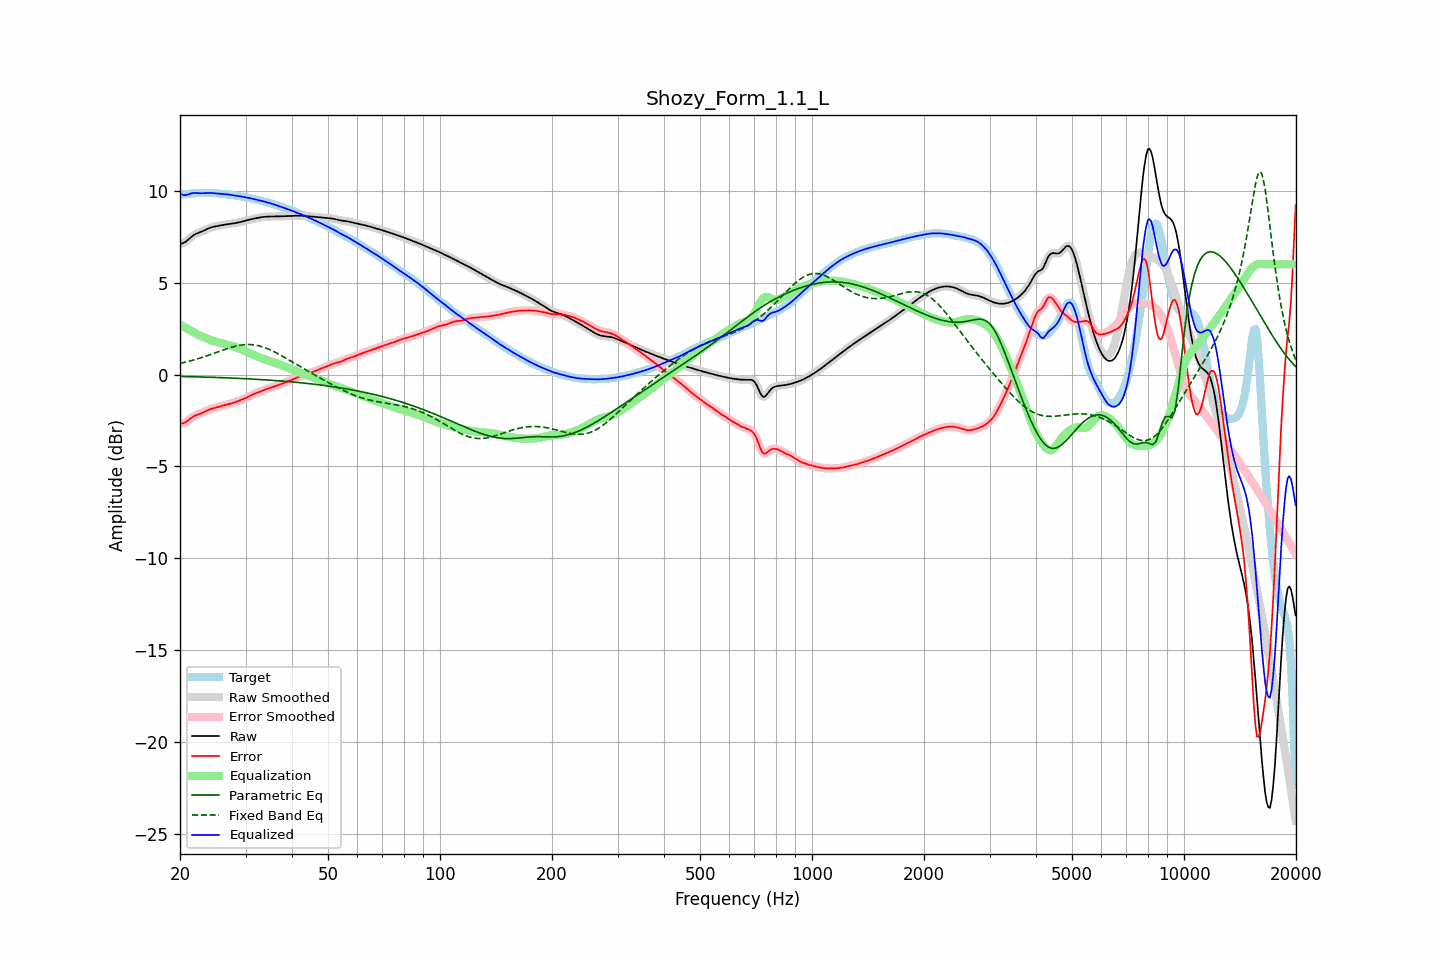

Source data for this figure (header and first rows):
frequency, raw, error, smoothed, error_smoothed, equalization, parametric_eq, fixed_band_eq, equalized_raw, equalized_smoothed, target
20.00, 7.12, -2.66, 7.12, -2.66, 2.72, -0.10, 0.61, 9.84, 9.84, 9.79
20.20, 7.14, -2.66, 7.14, -2.66, 2.67, -0.10, 0.63, 9.81, 9.80, 9.80
20.40, 7.16, -2.64, 7.16, -2.64, 2.62, -0.10, 0.65, 9.78, 9.78, 9.81
20.61, 7.20, -2.62, 7.20, -2.61, 2.57, -0.11, 0.67, 9.77, 9.77, 9.81
20.81, 7.26, -2.56, 7.26, -2.56, 2.52, -0.11, 0.69, 9.78, 9.78, 9.82
21.02, 7.33, -2.50, 7.33, -2.50, 2.47, -0.11, 0.71, 9.81, 9.81, 9.83
21.23, 7.41, -2.43, 7.41, -2.43, 2.43, -0.11, 0.74, 9.84, 9.84, 9.84
21.44, 7.49, -2.36, 7.49, -2.36, 2.38, -0.12, 0.76, 9.87, 9.87, 9.85
21.66, 7.56, -2.30, 7.56, -2.30, 2.32, -0.12, 0.78, 9.88, 9.88, 9.86
21.87, 7.62, -2.25, 7.62, -2.25, 2.27, -0.12, 0.81, 9.89, 9.88, 9.87
22.09, 7.66, -2.21, 7.66, -2.21, 2.22, -0.12, 0.83, 9.88, 9.88, 9.87
22.31, 7.70, -2.18, 7.70, -2.18, 2.18, -0.12, 0.86, 9.88, 9.88, 9.88
22.54, 7.73, -2.15, 7.73, -2.15, 2.14, -0.13, 0.89, 9.87, 9.87, 9.88
22.76, 7.77, -2.12, 7.77, -2.11, 2.10, -0.13, 0.91, 9.87, 9.87, 9.88
22.99, 7.80, -2.08, 7.80, -2.08, 2.07, -0.13, 0.94, 9.87, 9.87, 9.88
23.22, 7.84, -2.04, 7.85, -2.04, 2.03, -0.14, 0.97, 9.88, 9.88, 9.88
23.45, 7.89, -1.99, 7.89, -1.99, 1.99, -0.14, 1.00, 9.88, 9.88, 9.88
23.69, 7.93, -1.95, 7.93, -1.95, 1.96, -0.14, 1.03, 9.89, 9.89, 9.88
23.92, 7.97, -1.91, 7.97, -1.91, 1.92, -0.14, 1.06, 9.89, 9.89, 9.88
24.16, 8.00, -1.88, 8.00, -1.88, 1.89, -0.15, 1.09, 9.89, 9.89, 9.88
24.40, 8.03, -1.85, 8.03, -1.85, 1.86, -0.15, 1.12, 9.88, 9.88, 9.88
24.65, 8.05, -1.83, 8.05, -1.83, 1.83, -0.15, 1.15, 9.87, 9.87, 9.87
24.89, 8.07, -1.80, 8.07, -1.80, 1.80, -0.16, 1.18, 9.87, 9.87, 9.87
25.14, 8.08, -1.78, 8.08, -1.78, 1.78, -0.16, 1.22, 9.86, 9.86, 9.86
25.39, 8.10, -1.76, 8.10, -1.75, 1.75, -0.16, 1.25, 9.85, 9.85, 9.85
25.65, 8.12, -1.73, 8.12, -1.73, 1.73, -0.16, 1.28, 9.84, 9.84, 9.85
25.91, 8.13, -1.70, 8.13, -1.70, 1.71, -0.17, 1.31, 9.84, 9.84, 9.84
26.16, 8.15, -1.68, 8.15, -1.68, 1.68, -0.17, 1.34, 9.83, 9.83, 9.83
26.43, 8.16, -1.66, 8.16, -1.66, 1.66, -0.17, 1.37, 9.82, 9.82, 9.82
26.69, 8.18, -1.64, 8.18, -1.64, 1.64, -0.18, 1.40, 9.81, 9.81, 9.81
26.96, 8.19, -1.62, 8.19, -1.62, 1.62, -0.18, 1.43, 9.80, 9.80, 9.80
27.23, 8.20, -1.60, 8.20, -1.60, 1.59, -0.19, 1.46, 9.79, 9.79, 9.79
27.50, 8.21, -1.57, 8.21, -1.57, 1.57, -0.19, 1.49, 9.78, 9.78, 9.78
27.77, 8.22, -1.54, 8.22, -1.54, 1.54, -0.19, 1.51, 9.76, 9.76, 9.77
28.05, 8.24, -1.51, 8.24, -1.51, 1.51, -0.20, 1.53, 9.75, 9.75, 9.75
28.33, 8.26, -1.48, 8.26, -1.48, 1.48, -0.20, 1.56, 9.74, 9.74, 9.74
28.62, 8.27, -1.45, 8.27, -1.45, 1.45, -0.21, 1.58, 9.72, 9.72, 9.72
28.90, 8.29, -1.41, 8.29, -1.41, 1.42, -0.21, 1.59, 9.71, 9.71, 9.71
29.19, 8.31, -1.38, 8.31, -1.38, 1.38, -0.21, 1.61, 9.69, 9.69, 9.69
29.48, 8.34, -1.34, 8.34, -1.34, 1.34, -0.22, 1.62, 9.68, 9.68, 9.68
29.78, 8.36, -1.31, 8.36, -1.31, 1.30, -0.22, 1.63, 9.66, 9.66, 9.67
30.08, 8.38, -1.27, 8.38, -1.27, 1.26, -0.23, 1.63, 9.65, 9.65, 9.65
30.38, 8.41, -1.23, 8.41, -1.23, 1.22, -0.23, 1.64, 9.63, 9.63, 9.63
30.68, 8.43, -1.18, 8.43, -1.18, 1.18, -0.24, 1.64, 9.61, 9.61, 9.61
30.99, 8.45, -1.14, 8.45, -1.14, 1.14, -0.24, 1.63, 9.59, 9.59, 9.59
31.30, 8.47, -1.10, 8.47, -1.10, 1.10, -0.25, 1.63, 9.57, 9.57, 9.57
31.61, 8.49, -1.06, 8.49, -1.06, 1.06, -0.25, 1.62, 9.55, 9.55, 9.55
31.93, 8.51, -1.02, 8.51, -1.02, 1.02, -0.26, 1.60, 9.53, 9.53, 9.53
32.24, 8.53, -0.99, 8.53, -0.99, 0.99, -0.26, 1.59, 9.51, 9.51, 9.51
32.57, 8.54, -0.95, 8.54, -0.95, 0.95, -0.27, 1.57, 9.49, 9.49, 9.50
32.89, 8.56, -0.92, 8.56, -0.92, 0.91, -0.27, 1.55, 9.47, 9.47, 9.48
33.22, 8.57, -0.88, 8.57, -0.88, 0.88, -0.28, 1.52, 9.45, 9.45, 9.45
33.55, 8.58, -0.84, 8.58, -0.84, 0.85, -0.28, 1.49, 9.43, 9.43, 9.42
33.89, 8.59, -0.81, 8.59, -0.81, 0.81, -0.29, 1.46, 9.40, 9.40, 9.40
34.23, 8.60, -0.78, 8.60, -0.78, 0.78, -0.29, 1.43, 9.38, 9.38, 9.37
34.57, 8.60, -0.75, 8.60, -0.75, 0.75, -0.30, 1.39, 9.36, 9.36, 9.35
34.92, 8.60, -0.73, 8.60, -0.73, 0.73, -0.30, 1.35, 9.33, 9.33, 9.33
35.27, 8.60, -0.70, 8.60, -0.70, 0.70, -0.31, 1.31, 9.30, 9.30, 9.31
35.62, 8.60, -0.68, 8.60, -0.67, 0.67, -0.32, 1.27, 9.28, 9.28, 9.28
35.97, 8.60, -0.64, 8.60, -0.64, 0.64, -0.32, 1.22, 9.25, 9.25, 9.25
... 635 more rows
